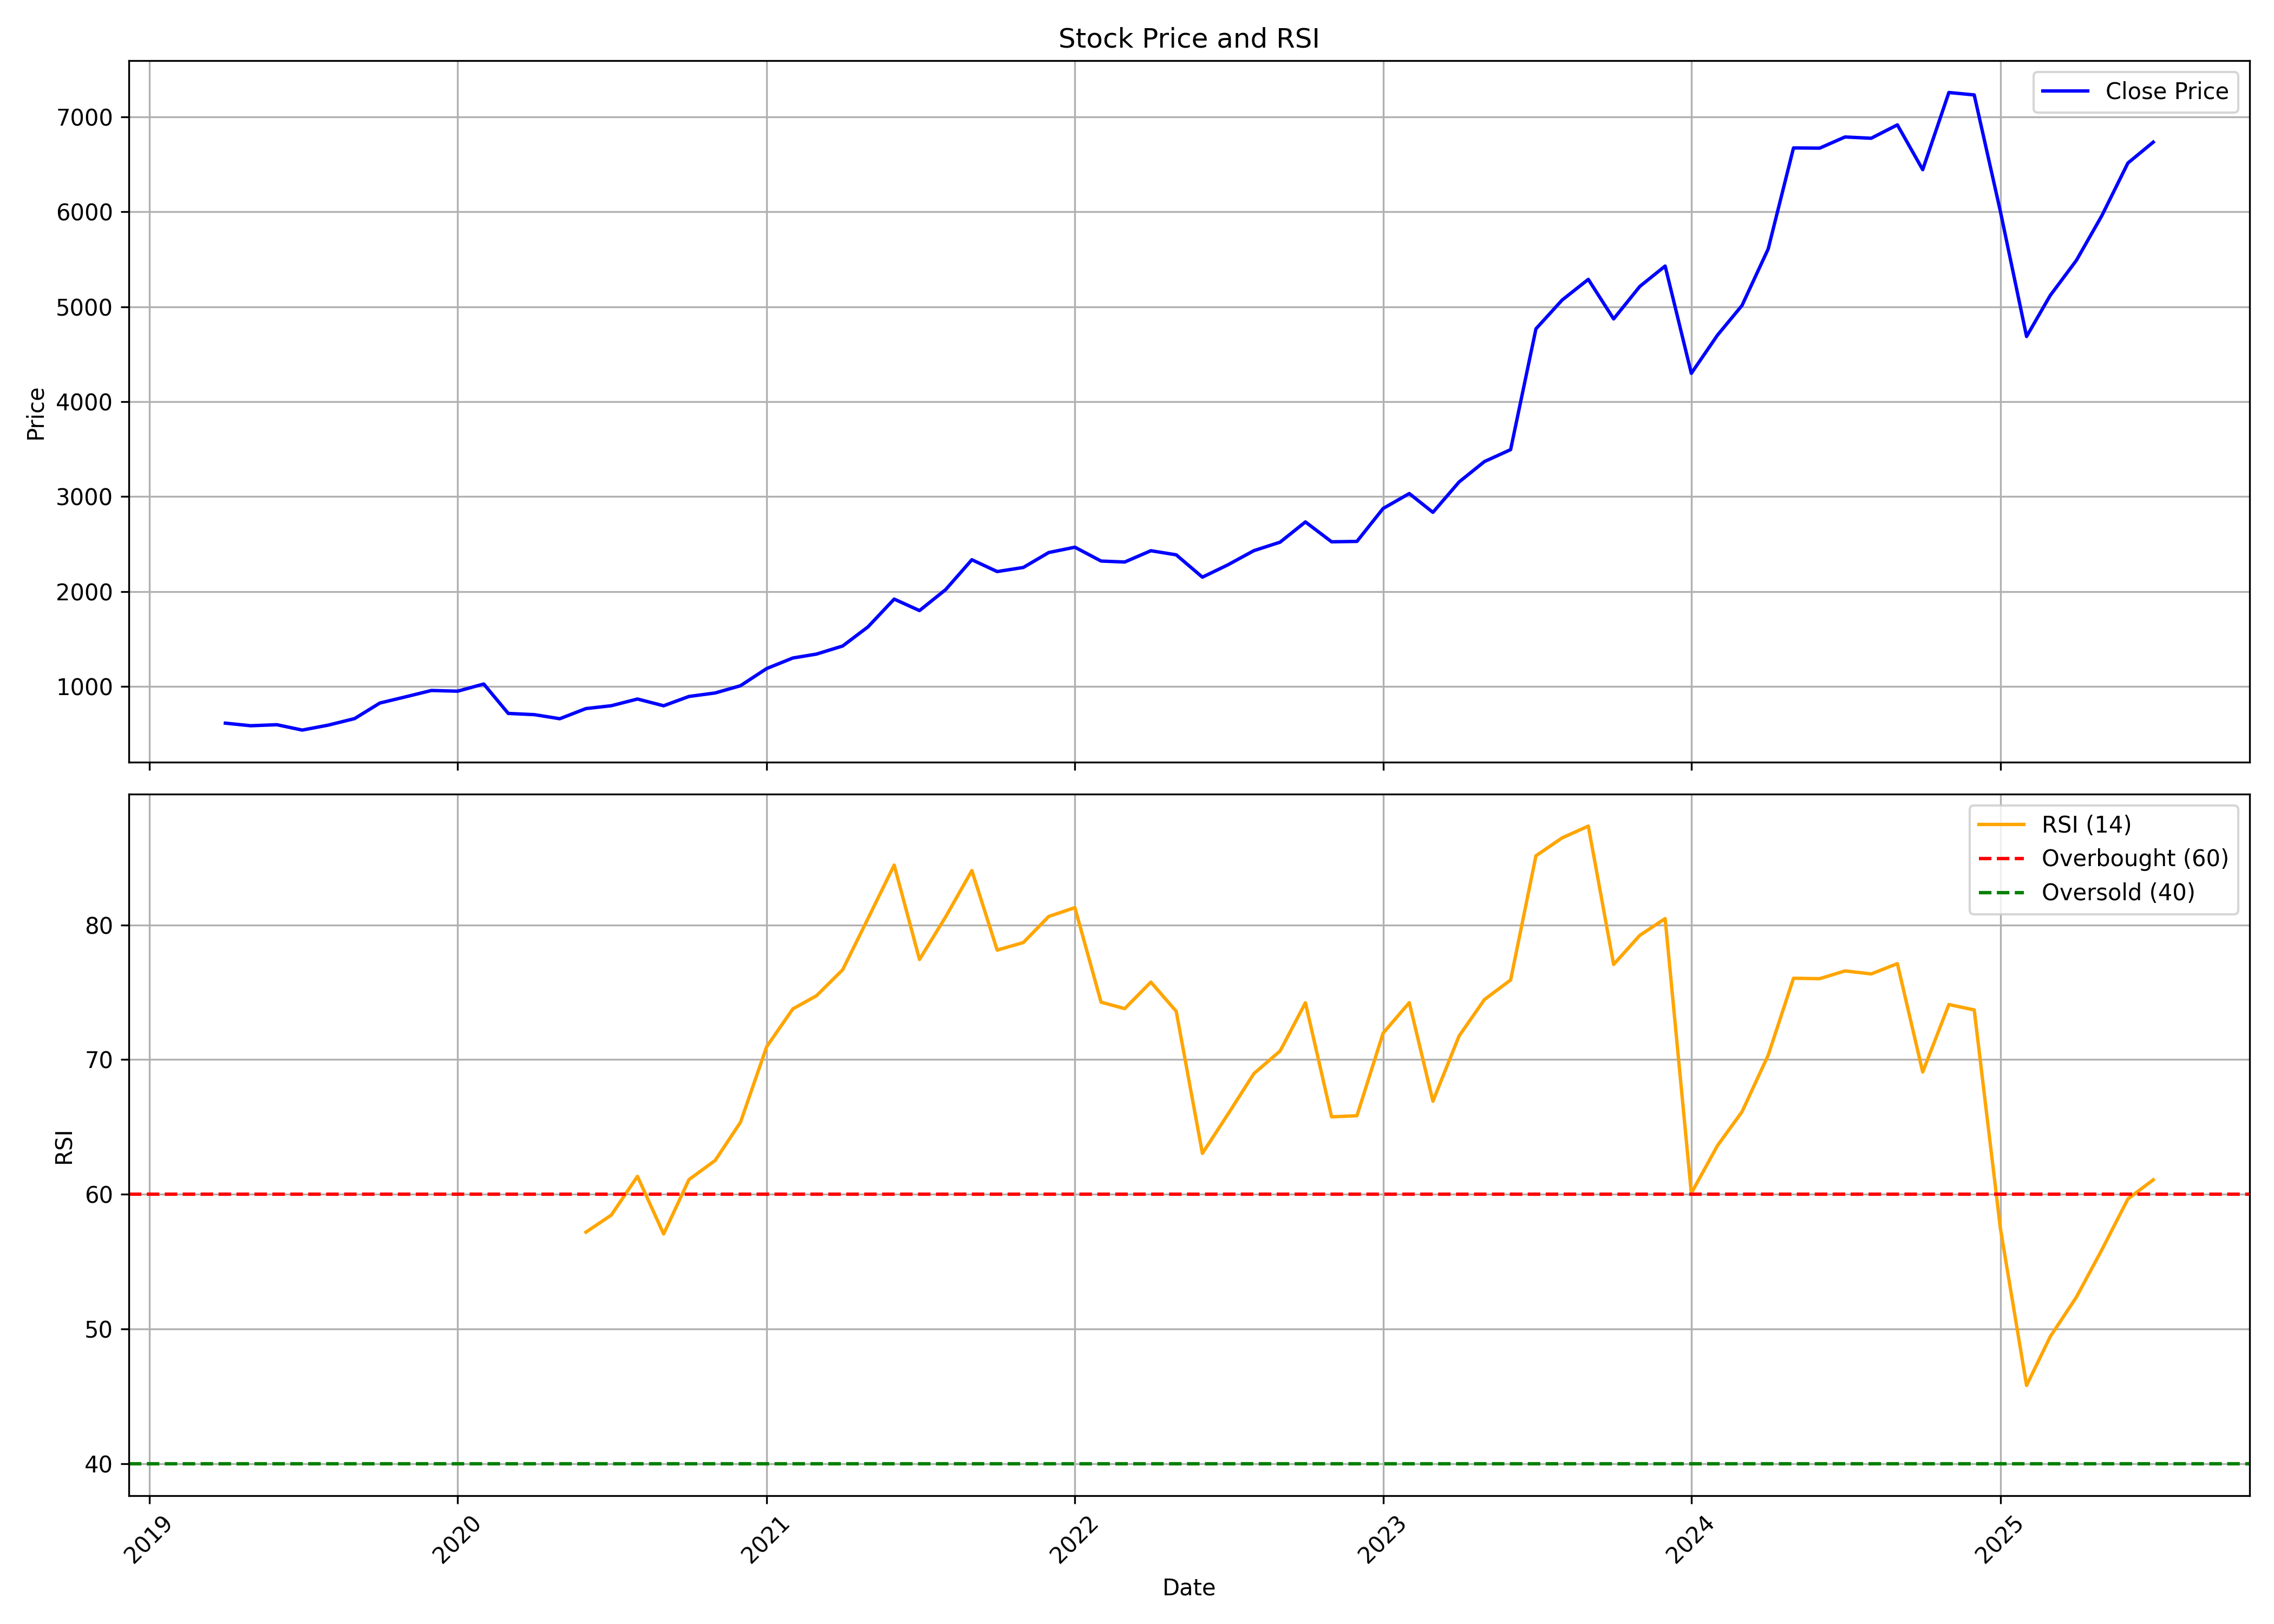

The table this chart was drawn from, first rows:
, date, symbol, open, high, low, close, volume, rsi
0, 2019-04-01, POLYCAB, 608.3, 641.7, 590, 614.3, 34062237, 
1, 2019-05-01, POLYCAB, 614.3, 651.2, 560.5, 587, 9506289, 
2, 2019-06-01, POLYCAB, 590, 600.5, 555.4, 597.8, 1108100, 
3, 2019-07-01, POLYCAB, 605, 632.4, 529.9, 541.3, 2500237, 
4, 2019-08-01, POLYCAB, 543.8, 598.8, 507.2, 593.8, 1020283, 
5, 2019-09-01, POLYCAB, 593.8, 686.7, 563.1, 662.1, 2813461, 
6, 2019-10-01, POLYCAB, 661.3, 858.5, 633.6, 826.3, 5317322, 
7, 2019-11-01, POLYCAB, 828.4, 923.4, 807.5, 892.7, 4651368, 
8, 2019-12-01, POLYCAB, 892.7, 1054, 892.7, 958.4, 6856812, 
9, 2020-01-01, POLYCAB, 954.4, 1108, 917.6, 950.9, 8695675, 
10, 2020-02-01, POLYCAB, 951.2, 1142, 917.6, 1026, 6743948, 
11, 2020-03-01, POLYCAB, 1053, 1082, 550.5, 716.7, 5763845, 
12, 2020-04-01, POLYCAB, 724.6, 771.3, 666.4, 703.8, 3435657, 
13, 2020-05-01, POLYCAB, 703.8, 711, 606.9, 660.8, 3676342, 
14, 2020-06-01, POLYCAB, 675, 816.9, 675, 767.7, 8690611, 57.19
15, 2020-07-01, POLYCAB, 769.3, 860.8, 769.3, 797.9, 8412399, 58.45
16, 2020-08-01, POLYCAB, 797.6, 913.3, 792.7, 868.4, 7522663, 61.33
17, 2020-09-01, POLYCAB, 868.4, 885.1, 776.2, 797.5, 3069563, 57.05
18, 2020-10-01, POLYCAB, 806.2, 949.1, 779, 895.5, 7452701, 61.09
19, 2020-11-01, POLYCAB, 894.8, 948.9, 880.2, 932.2, 7134561, 62.51
20, 2020-12-01, POLYCAB, 937.1, 1041, 830.4, 1008, 14453179, 65.35
21, 2021-01-01, POLYCAB, 1010, 1289, 1003, 1189, 17117433, 70.96
22, 2021-02-01, POLYCAB, 1204, 1350, 1170, 1301, 7694840, 73.76
23, 2021-03-01, POLYCAB, 1323, 1405, 1095, 1342, 5869198, 74.74
24, 2021-04-01, POLYCAB, 1356, 1542, 1287, 1427, 7445211, 76.67
25, 2021-05-01, POLYCAB, 1420, 1653, 1386, 1628, 7678665, 80.47
26, 2021-06-01, POLYCAB, 1634, 1953, 1625, 1921, 6851912, 84.44
27, 2021-07-01, POLYCAB, 1926, 1977, 1714, 1800, 6609790, 77.43
28, 2021-08-01, POLYCAB, 1828, 2077, 1755, 2021, 8058463, 80.6
29, 2021-09-01, POLYCAB, 2039, 2568, 1985, 2336, 17092017, 84.03
30, 2021-10-01, POLYCAB, 2334, 2589, 2074, 2211, 16846631, 78.13
31, 2021-11-01, POLYCAB, 2229, 2487, 2094, 2254, 7253716, 78.69
32, 2021-12-01, POLYCAB, 2272, 2551, 2158, 2411, 7389765, 80.63
33, 2022-01-01, POLYCAB, 2415, 2710, 2324, 2468, 12483198, 81.28
34, 2022-02-01, POLYCAB, 2493, 2527, 2203, 2322, 5746957, 74.26
35, 2022-03-01, POLYCAB, 2322, 2442, 2114, 2312, 5980823, 73.78
36, 2022-04-01, POLYCAB, 2302, 2757, 2302, 2431, 10559184, 75.75
37, 2022-05-01, POLYCAB, 2425, 2571, 2312, 2387, 6559489, 73.58
38, 2022-06-01, POLYCAB, 2395, 2513, 1998, 2152, 7802119, 63.04
39, 2022-07-01, POLYCAB, 2168, 2299, 2071, 2281, 9575763, 65.92
40, 2022-08-01, POLYCAB, 2299, 2464, 2252, 2431, 5855215, 68.96
41, 2022-09-01, POLYCAB, 2424, 2677, 2403, 2521, 5989912, 70.64
42, 2022-10-01, POLYCAB, 2510, 2818, 2491, 2734, 7044429, 74.22
43, 2022-11-01, POLYCAB, 2739, 2802, 2461, 2525, 8225372, 65.75
44, 2022-12-01, POLYCAB, 2533, 2977, 2461, 2529, 12157013, 65.83
45, 2023-01-01, POLYCAB, 2530, 2889, 2506, 2875, 5890976, 71.96
46, 2023-02-01, POLYCAB, 2903, 3094, 2859, 3033, 7324353, 74.23
47, 2023-03-01, POLYCAB, 3036, 3093, 2711, 2835, 5747575, 66.91
48, 2023-04-01, POLYCAB, 2858, 3163, 2854, 3155, 4017914, 71.76
49, 2023-05-01, POLYCAB, 3155, 3461, 3122, 3370, 8678408, 74.46
50, 2023-06-01, POLYCAB, 3396, 3581, 3327, 3495, 7292592, 75.91
51, 2023-07-01, POLYCAB, 3544, 4874, 3456, 4768, 23902028, 85.13
52, 2023-08-01, POLYCAB, 4796, 5114, 4445, 5071, 12743113, 86.46
53, 2023-09-01, POLYCAB, 5088, 5343, 4800, 5289, 11032498, 87.34
54, 2023-10-01, POLYCAB, 5289, 5438, 4762, 4872, 12202939, 77.06
55, 2023-11-01, POLYCAB, 4872, 5378, 4841, 5215, 15275934, 79.23
56, 2023-12-01, POLYCAB, 5290, 5675, 5173, 5429, 9560159, 80.47
57, 2024-01-01, POLYCAB, 5444, 5474, 3763, 4299, 53226243, 60.08
58, 2024-02-01, POLYCAB, 4306, 4818, 4193, 4702, 13821021, 63.62
59, 2024-03-01, POLYCAB, 4732, 5084, 4588, 5014, 8160170, 66.12
... 16 more rows
